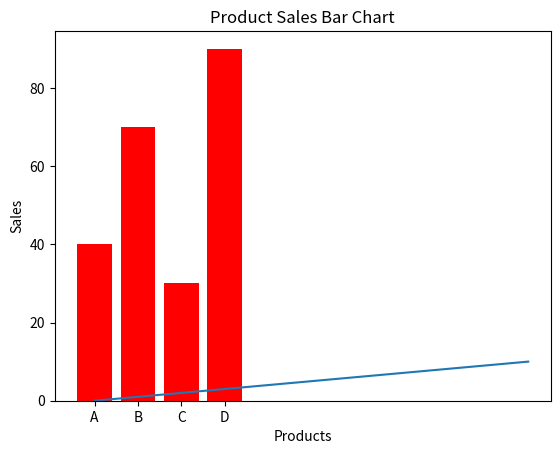
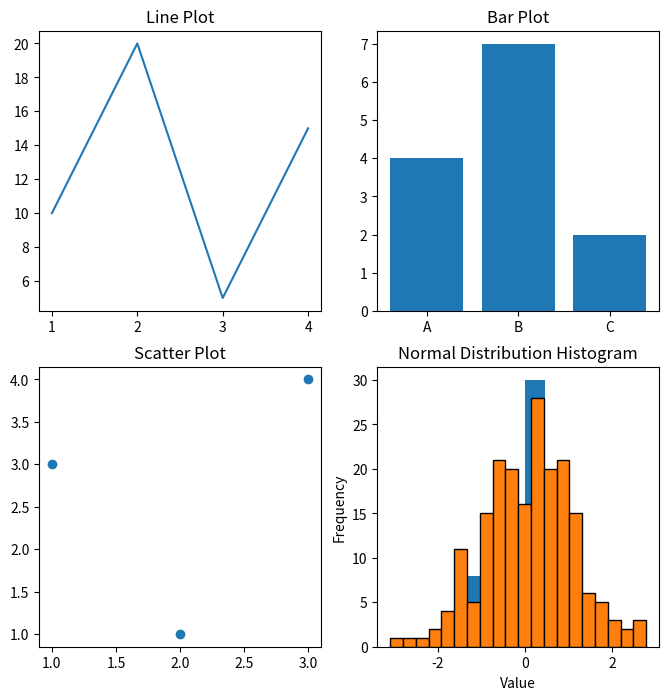

Write Python code to recreate these figures, in order.
import matplotlib.pyplot as plt
import numpy as np
x=np.arange(0,11)
y=x
plt.plot(x,y)
plt.xlabel("x-axis")
plt.ylabel("y-axis")
plt.title("Line Plot")
plt.show()

import matplotlib.pyplot as plt

products = ["A", "B", "C", "D"]
sales = [40, 70, 30, 90]

plt.bar(products, sales,color = "red")
plt.xlabel("Products")
plt.ylabel("Sales")
plt.title("Product Sales Bar Chart")
plt.show()


import matplotlib.pyplot as plt
import numpy as np

fig, axes = plt.subplots(2, 2, figsize=(8, 8))

axes[0, 0].plot([1, 2, 3, 4], [10, 20, 5, 15])
axes[0, 0].set_title("Line Plot")

axes[0, 1].bar(["A", "B", "C"], [4, 7, 2])
axes[0, 1].set_title("Bar Plot")

axes[1, 0].scatter([1, 2, 3], [3, 1, 4])
axes[1, 0].set_title("Scatter Plot")

axes[1, 1].hist(np.random.randn(100))
axes[1, 1].set_title("Histogram")

plt.show()


import numpy as np
import matplotlib.pyplot as plt

data = np.random.randn(200)

plt.hist(data, bins=20, edgecolor='black')
plt.title("Normal Distribution Histogram")
plt.xlabel("Value")
plt.ylabel("Frequency")
plt.show()
